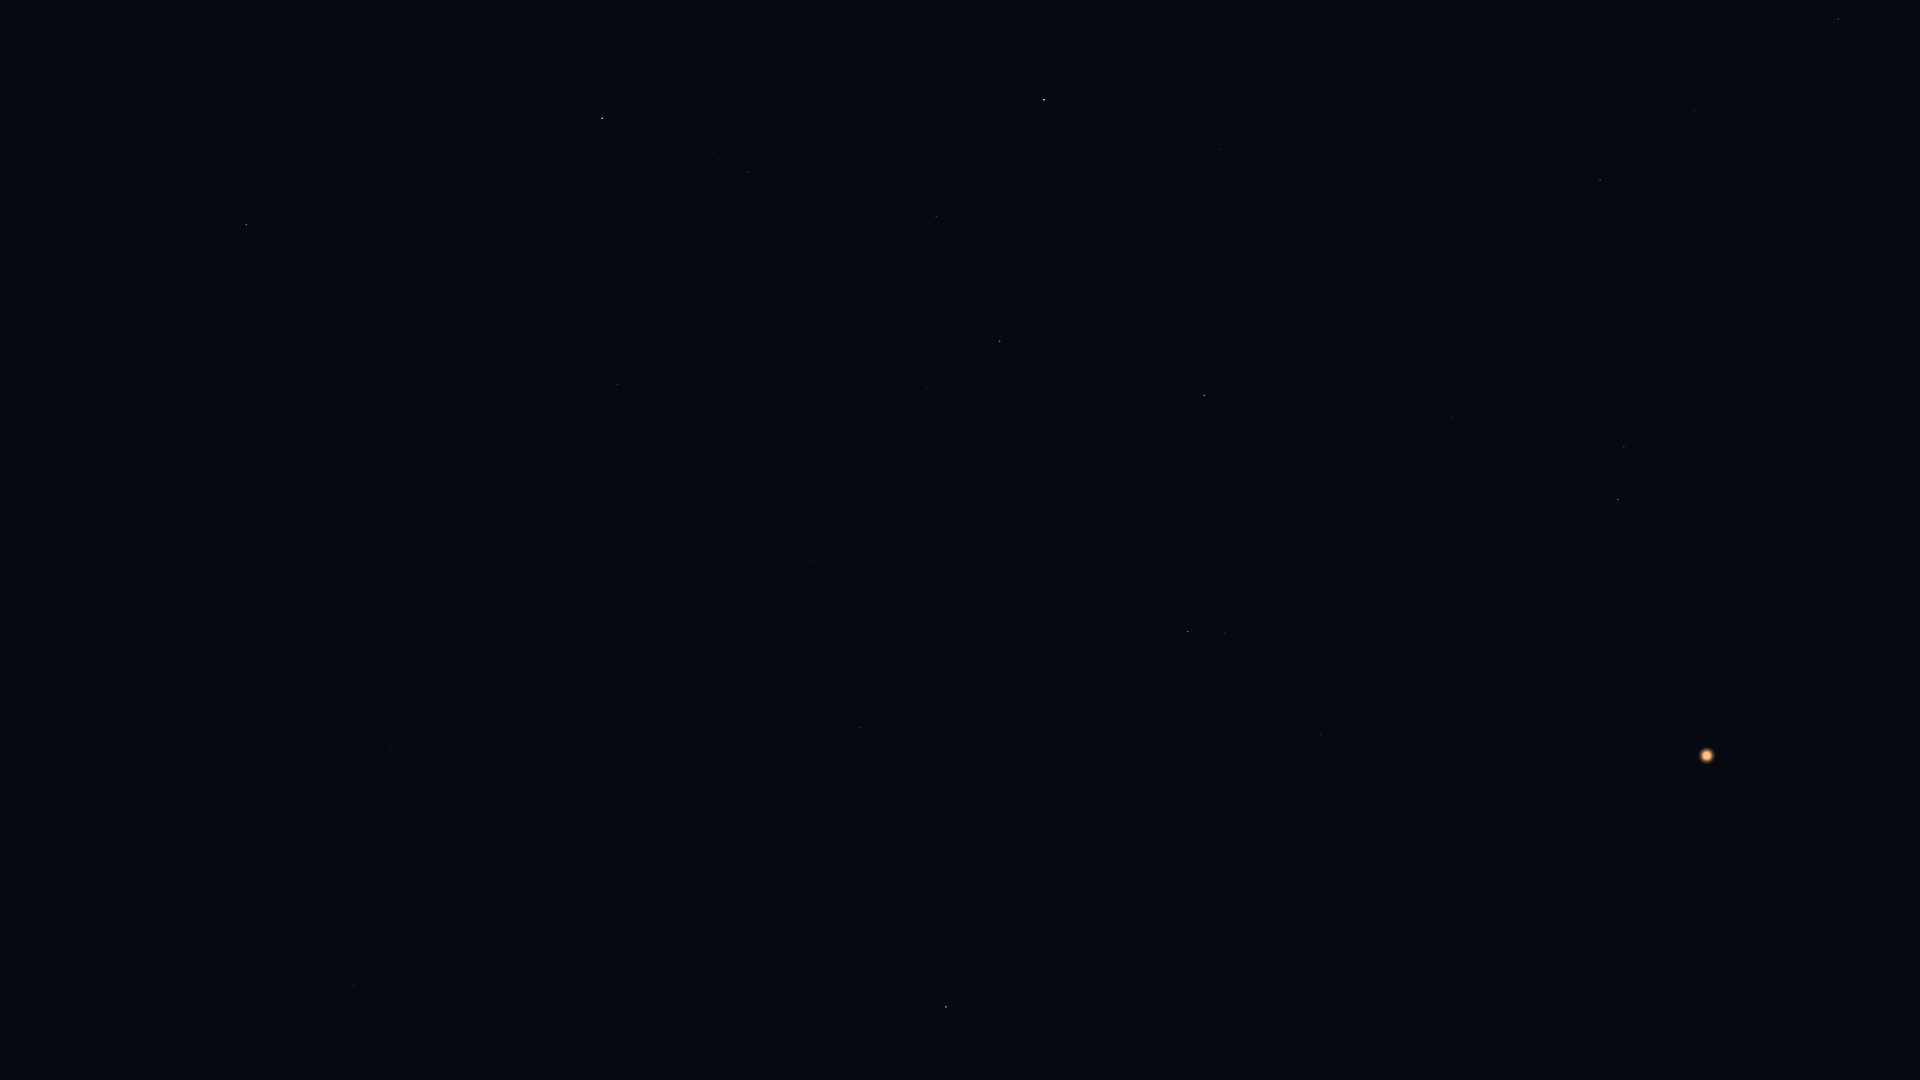

Source data for this figure (header and first rows):
Star_ID, Name, X, Y
1067, Algenib, 246, 225
1547, Citadelle, 221, 259
1645, HIP 1645, 254, 390
2247, Felixvarela, 410, 916
3419, Diphda, 354, 985
3760, HIP 3760, 109, 458
4906, HIP 4906, 22, 472
96406, HIP 96406, 1894, 692
98066, Terebellum, 1792, 740
98412, HIP 98412, 1788, 951
99711, Phoenicia, 1586, 185
99894, Chechia, 1541, 68
100064, Algedi, 1624, 447
100310, Alshat, 1611, 454
100345, Dabih, 1618, 499
102485, HIP 102485, 1532, 753
102618, Albali, 1452, 417
102831, HIP 102831, 1545, 943
102978, HIP 102978, 1511, 794
103527, Musica, 1272, 4
103738, HIP 103738, 1486, 919
104139, HIP 104139, 1397, 602
104521, HIP 104521, 1215, 39
104858, HIP 104858, 1195, 48
104987, Kitalpha, 1219, 149
105140, HIP 105140, 1409, 932
105515, HIP 105515, 1314, 614
105570, HIP 105570, 1173, 128
106278, Sadalsuud, 1204, 395
106786, Bunda, 1186, 451
106824, Sāmaya, 1315, 943
106985, Nashira, 1225, 633
107251, Bosona, 1155, 450
107315, Enif, 1044, 100
107556, Deneb Algedi, 1188, 632
107608, HIP 107608, 1267, 936
108085, Aldhanab, 1275, 1074
108661, HIP 108661, 1193, 902
109074, Sadalmelik, 1000, 341
109139, HIP 109139, 1080, 614
109422, HIP 109422, 1176, 997
109427, Biham, 936, 217
110003, Ancha, 991, 508
110395, Sadachbia, 927, 388
110813, Lionrock, 1002, 712
111123, HIP 111123, 942, 587
111497, HIP 111497, 850, 384
111710, Situla, 865, 470
111954, HIP 111954, 1003, 929
112029, Homam, 749, 172
112716, HIP 112716, 869, 675
113136, Skat, 860, 728
113246, HIP 113246, 976, 1060
113368, Fomalhaut, 946, 1007
113889, Fumalsamakah, 681, 351
113963, Markab, 602, 118
114322, Ebla, 695, 483
114341, HIP 114341, 829, 859
114855, HIP 114855, 709, 631
114971, HIP 114971, 617, 384
... 9 more rows
